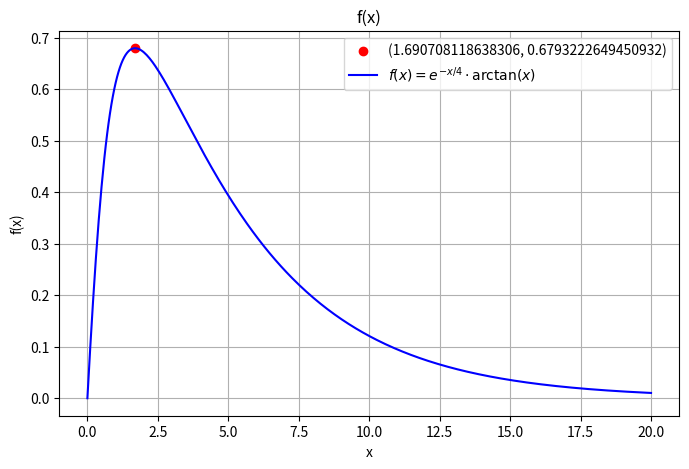

This chart was generated by the following Python code:
import numpy as np
import matplotlib.pyplot as plt

def g(x):
    return np.atan(x) - 4/(1+x**2)

def dg(x):
    return (x**2 + 8*x + 1)/(1+x**2)**2

def newthon(x0, eps, func, dfunc):
    while True:
        x1 = x0 - func(x0)/ dfunc(x0)
        if np.abs(func(x1)) < eps:
            return x1
        x0 = x1

x_extr = newthon(1, 0.00001, g, dg)

def f(x):
    return np.exp(-x/4)*np.atan(x)
print(x_extr)
print(f(x_extr))

x = np.linspace(0, 20, 400)
y = f(x)

plt.figure(figsize=(8,5))
plt.scatter(x_extr, f(x_extr), color='red', label=f'({x_extr}, {f(x_extr)})')
plt.plot(x, y, label=r'$f(x) = e^{-x/4} \cdot \arctan(x)$', color='blue')

plt.title('f(x)')
plt.xlabel('x')
plt.ylabel('f(x)')
plt.grid(True)
plt.legend()
plt.show()
